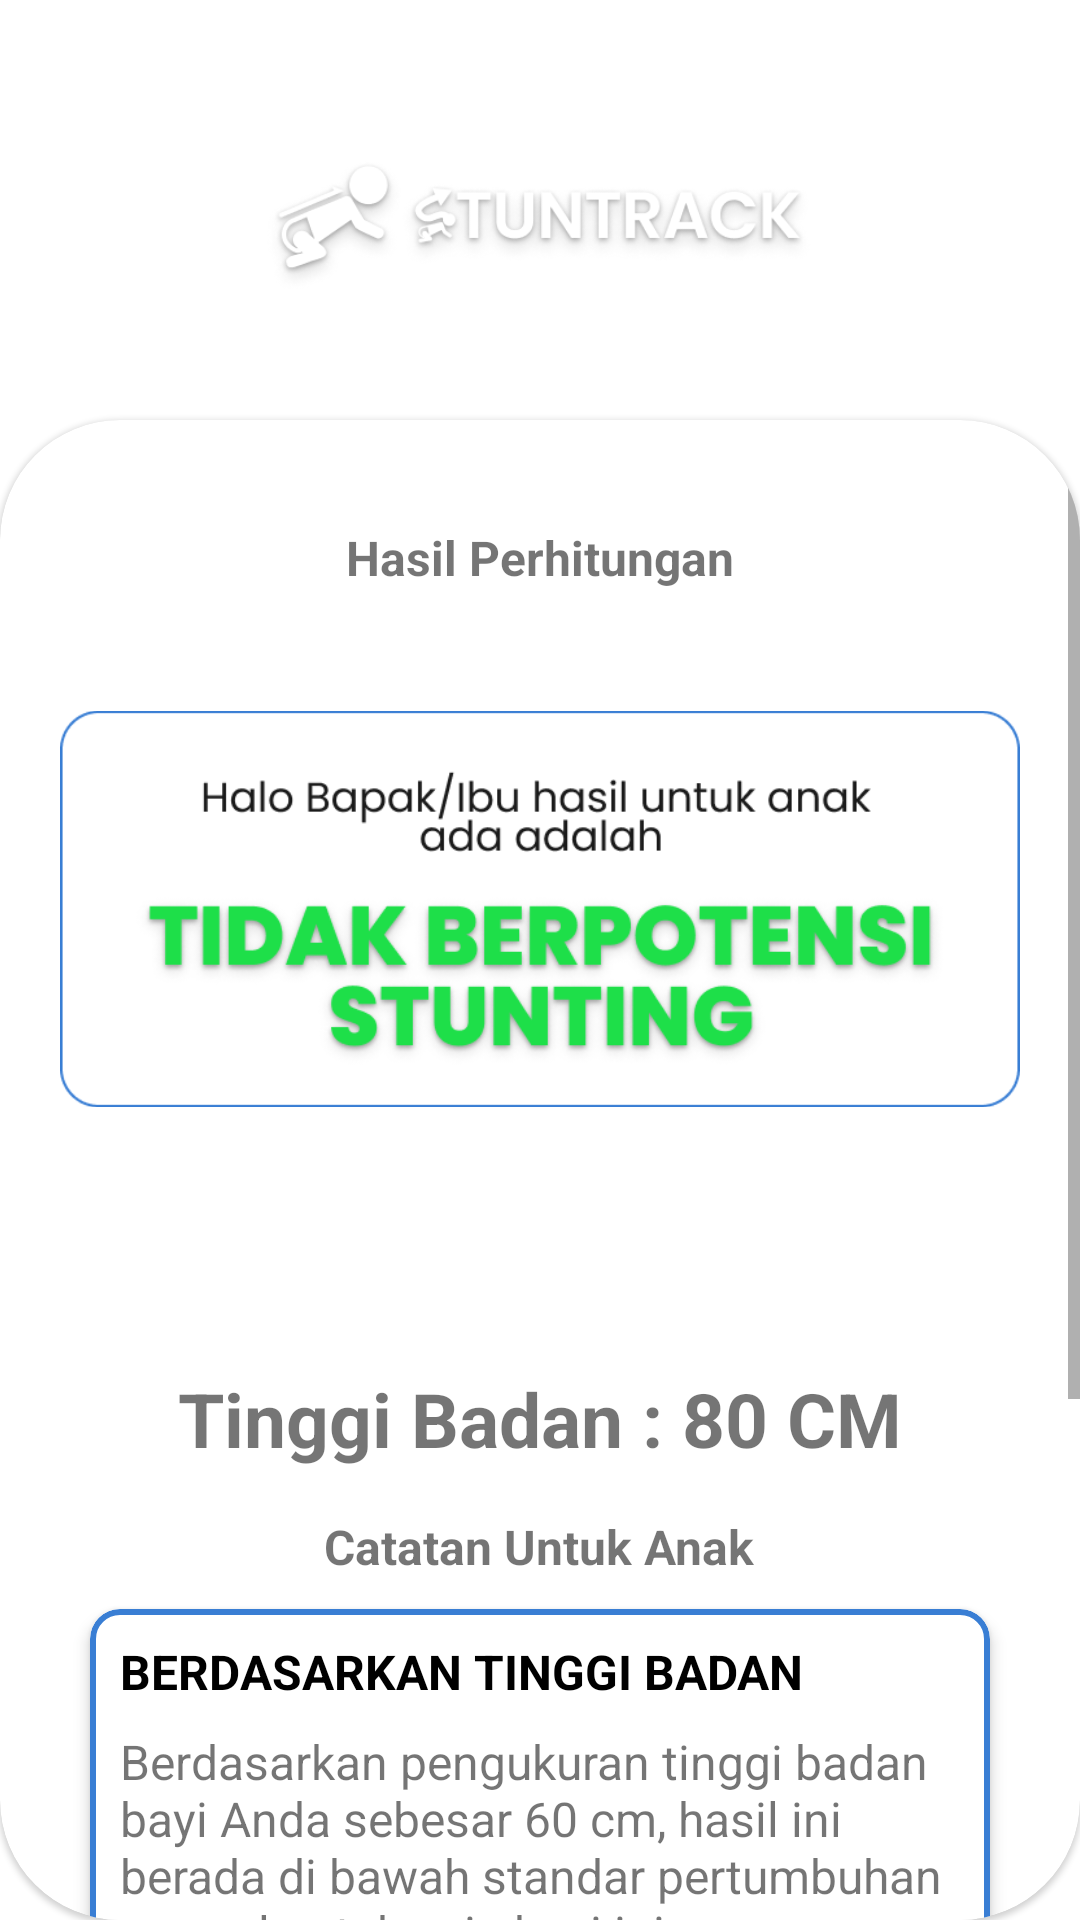

The Android layout XML behind this screen, and the referenced resources:
<!-- AndroidManifest.xml: application theme Theme.StunTrack -->
<!-- res/layout/activity_hasil_scan_anak.xml -->
<?xml version="1.0" encoding="utf-8"?>
<RelativeLayout xmlns:android="http://schemas.android.com/apk/res/android"
    xmlns:tools="http://schemas.android.com/tools"
    android:layout_width="match_parent"
    android:layout_height="match_parent"
    xmlns:app="http://schemas.android.com/apk/res-auto"
    android:background="@drawable/ic_buram"
    tools:context=".hasil_scan_anak">



    <ImageView
        android:id="@+id/logo_anak_putih"
        android:layout_marginTop="50dp"
        android:layout_width="wrap_content"
        android:layout_height="50dp"
        android:src="@drawable/logo_anak_putih"
        />



    <LinearLayout

        android:id="@+id/lrForm"
        android:layout_below="@+id/logo_anak_putih"
        android:layout_width="match_parent"
        android:layout_height="wrap_content"
        android:orientation="vertical">

        <com.google.android.material.card.MaterialCardView
            android:id="@+id/mtrlForm"
            android:layout_marginTop="40dp"
            android:layout_width="match_parent"
            android:layout_height="wrap_content"
            app:cardCornerRadius="40dp"
            android:backgroundTint="@color/white">

            <ScrollView
                android:layout_width="match_parent"
                android:layout_height="match_parent">

                <RelativeLayout
                    android:layout_width="wrap_content"
                    android:layout_height="wrap_content"
                    android:layout_marginStart="20dp"
                    android:layout_marginTop="10dp"
                    android:layout_marginEnd="20dp">

                    <TextView
                        android:id="@+id/txtName"
                        android:layout_width="wrap_content"
                        android:layout_height="wrap_content"
                        android:layout_marginStart="5dp"
                        android:layout_marginTop="25dp"
                        android:layout_centerHorizontal="true"
                        android:text="Hasil Perhitungan"
                        android:textStyle="bold"
                        android:textSize="16sp" />


                    <ImageView
                        android:id="@+id/logo_anak_putih"
                        android:layout_width="500dp"
                        android:layout_height="wrap_content"
                        android:src="@drawable/img_6"
                        />

                    <TextView
                        android:id="@+id/txtTingiBadan"
                        android:layout_below="@+id/logo_anak_putih"
                        android:layout_width="wrap_content"
                        android:layout_height="wrap_content"
                        android:layout_marginStart="5dp"
                        android:textStyle="bold"
                        android:layout_centerHorizontal="true"
                        android:text="Tinggi Badan : 80 CM"
                        android:textSize="25sp" />

                    <TextView
                        android:id="@+id/txtcatatanUntukAnak"
                        android:layout_width="wrap_content"
                        android:layout_below="@id/txtTingiBadan"
                        android:layout_height="wrap_content"
                        android:layout_marginStart="5dp"
                        android:layout_marginTop="15dp"
                        android:layout_centerHorizontal="true"
                        android:text="Catatan Untuk Anak"
                        android:textStyle="bold"
                        android:textSize="16sp" />

                    <LinearLayout
                        android:id="@+id/lrForm"
                        android:layout_below="@+id/txtcatatanUntukAnak"
                        android:layout_width="match_parent"
                        android:layout_height="wrap_content"
                        android:orientation="vertical">

                    <com.google.android.material.card.MaterialCardView
                        android:id="@+id/mtrlForm2"
                        android:layout_width="match_parent"
                        android:layout_height="wrap_content"
                        android:layout_margin="10dp"
                        app:cardCornerRadius="10dp"
                        app:cardElevation="3dp"
                        app:strokeColor="#397ED4"
                        app:strokeWidth="2dp">


                        <TextView
                            android:id="@+id/txtNameTinggi1"
                            android:layout_width="wrap_content"
                            android:layout_height="wrap_content"
                            android:text="BERDASARKAN TINGGI BADAN"
                            android:layout_marginStart="10dp"
                            android:layout_marginEnd="10dp"
                            android:layout_marginTop="10dp"
                            android:textColor="@color/black"
                            android:textSize="16sp"
                            android:textStyle="bold" />

                        <TextView
                            android:id="@+id/txtNameTinggi2"
                            android:layout_width="wrap_content"
                            android:layout_height="wrap_content"
                            android:text="Berdasarkan pengukuran tinggi badan bayi Anda sebesar 60 cm, hasil ini berada di bawah standar pertumbuhan normal untuk usia bayi ini."
                            android:layout_marginStart="10dp"
                            android:layout_marginEnd="10dp"
                            android:layout_marginTop="40dp"
                            android:textSize="16sp"/>


                        <TextView
                            android:id="@+id/txtNameTinggi3"
                            android:layout_width="wrap_content"
                            android:layout_height="wrap_content"
                            android:text="BERDASARKAN TINGGI BADAN"
                            android:layout_marginStart="10dp"
                            android:layout_marginEnd="10dp"
                            android:layout_marginTop="130dp"
                            android:textColor="@color/black"
                            android:textSize="16sp"
                            android:textStyle="bold" />

                        <TextView
                            android:id="@+id/txtNameTinggi4"
                            android:layout_width="wrap_content"
                            android:layout_height="wrap_content"
                            android:text="Berdasarkan pengukuran tinggi badan bayi Anda sebesar 60 cm, hasil ini berada di bawah standar pertumbuhan normal untuk usia bayi ini."
                            android:layout_marginStart="10dp"
                            android:layout_marginEnd="10dp"
                            android:layout_marginTop="160dp"
                            android:textSize="16sp"/>



                    </com.google.android.material.card.MaterialCardView>
                    </LinearLayout>

                    <TextView
                        android:id="@+id/txtcatatanUntukAnak5"
                        android:layout_width="wrap_content"
                        android:layout_below="@id/lrForm"
                        android:layout_height="wrap_content"
                        android:layout_marginStart="20dp"
                        android:layout_marginEnd="20dp"
                        android:layout_marginTop="15dp"
                        android:layout_centerInParent="true"
                        android:text="Masih bingung  mengenai hasil dan butuh kiat-kiat dari ahli-nya?"
                        android:textStyle="bold"
                        android:textSize="16sp" />

                    <com.google.android.material.button.MaterialButton
                        android:id="@+id/button_mengerti"
                        android:layout_width="match_parent"
                        android:layout_height="wrap_content"
                        android:layout_below="@+id/txtcatatanUntukAnak5"
                        android:text="informasi lebih lanjut"
                        app:backgroundTint="@color/biru"
                        android:layout_marginStart="50dp"
                        android:textColor="@color/white"
                        android:textStyle="bold"
                        android:layout_marginTop="10dp"
                        android:layout_marginEnd="50dp"
                        />

                </RelativeLayout>
            </ScrollView>
        </com.google.android.material.card.MaterialCardView>
    </LinearLayout>
</RelativeLayout>
<!-- resources referenced by this layout -->
<resources>
  <color name="biru">#397ED4</color>
  <color name="black">#FF000000</color>
  <color name="white">#FFFFFFFF</color>
  <!-- drawable img_6: png bitmap (drawable, 53124 bytes) -->
  <!-- drawable logo_anak_putih: png bitmap (drawable, 34257 bytes) -->
  <style name="Theme.StunTrack" parent="Theme.MaterialComponents.DayNight.NoActionBar">
          
          <item name="colorPrimary">#397ED4</item>
          <item name="colorPrimaryVariant">#397ED4</item>
          <item name="colorOnPrimary">@color/white</item>
          
          <item name="colorSecondary">@color/teal_200</item>
          <item name="colorSecondaryVariant">@color/teal_700</item>
          <item name="colorOnSecondary">@color/black</item>
          
          <item name="android:statusBarColor">?attr/colorPrimaryVariant</item>
          
      </style>
  <color name="teal_200">#FF03DAC5</color>
  <color name="teal_700">#FF018786</color>
</resources>
